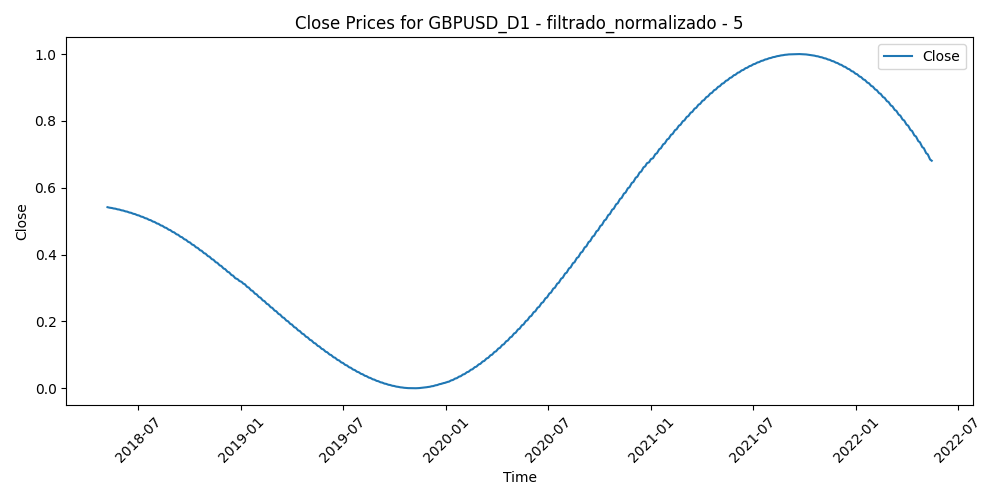

The file beside this chart, header and first rows:
Time, Close, Volume, diferencia_media_5
2018-05-07, 0.5418, 0.5901, 0.4933
2018-05-08, 0.5414, 0.7816, 0.4895
2018-05-09, 0.541, 0.77, 0.4859
2018-05-10, 0.5406, 1.0, 0.5038
2018-05-11, 0.5402, 0.7115, 0.4826
2018-05-14, 0.5397, 0.5569, 0.4666
2018-05-15, 0.5393, 0.7498, 0.506
2018-05-16, 0.5388, 0.8557, 0.5119
2018-05-17, 0.5384, 0.8256, 0.4873
2018-05-18, 0.5379, 0.5391, 0.5162
2018-05-21, 0.5374, 0.5825, 0.5329
2018-05-22, 0.5369, 0.5941, 0.5151
2018-05-23, 0.5364, 0.7786, 0.5686
2018-05-24, 0.5358, 0.8286, 0.5113
2018-05-25, 0.5353, 0.8106, 0.5596
2018-05-28, 0.5347, 0.6036, 0.5242
2018-05-29, 0.5342, 0.9756, 0.5436
2018-05-30, 0.5336, 0.9042, 0.5027
2018-05-31, 0.533, 0.8788, 0.4746
2018-06-01, 0.5324, 0.8433, 0.4298
2018-06-04, 0.5318, 0.7032, 0.4671
2018-06-05, 0.5312, 0.7715, 0.4123
2018-06-06, 0.5306, 0.7365, 0.4212
2018-06-07, 0.5299, 0.8129, 0.4412
2018-06-08, 0.5293, 0.7209, 0.4626
2018-06-11, 0.5286, 0.5475, 0.5011
2018-06-12, 0.5279, 0.6984, 0.5073
2018-06-13, 0.5272, 0.6601, 0.4948
2018-06-14, 0.5265, 0.8543, 0.5788
2018-06-15, 0.5258, 0.7396, 0.5322
2018-06-18, 0.5251, 0.5513, 0.5401
2018-06-19, 0.5243, 0.7921, 0.5723
2018-06-20, 0.5236, 0.7047, 0.5344
2018-06-21, 0.5228, 0.9418, 0.4618
2018-06-22, 0.522, 0.783, 0.4378
2018-06-25, 0.5213, 0.7159, 0.427
2018-06-26, 0.5205, 0.7501, 0.4935
2018-06-27, 0.5196, 0.8466, 0.589
2018-06-28, 0.5188, 0.8557, 0.5924
2018-06-29, 0.518, 0.9241, 0.4553
2018-07-02, 0.5171, 0.5943, 0.4902
2018-07-03, 0.5163, 0.5748, 0.4352
2018-07-04, 0.5154, 0.4221, 0.4232
2018-07-05, 0.5145, 0.7016, 0.4589
2018-07-06, 0.5136, 0.5002, 0.4123
2018-07-09, 0.5127, 0.6598, 0.459
2018-07-10, 0.5118, 0.5452, 0.4616
2018-07-11, 0.5109, 0.6531, 0.5223
2018-07-12, 0.5099, 0.5206, 0.5193
2018-07-13, 0.509, 0.5297, 0.4784
2018-07-16, 0.508, 0.4188, 0.4755
2018-07-17, 0.507, 0.5874, 0.5629
2018-07-18, 0.506, 0.5098, 0.5824
2018-07-19, 0.505, 0.6484, 0.5984
2018-07-20, 0.504, 0.6327, 0.4639
2018-07-23, 0.503, 0.3868, 0.4668
2018-07-24, 0.5019, 0.4257, 0.4294
2018-07-25, 0.5009, 0.4537, 0.4061
2018-07-26, 0.4998, 0.4127, 0.5057
2018-07-27, 0.4987, 0.3223, 0.5072
... 985 more rows
